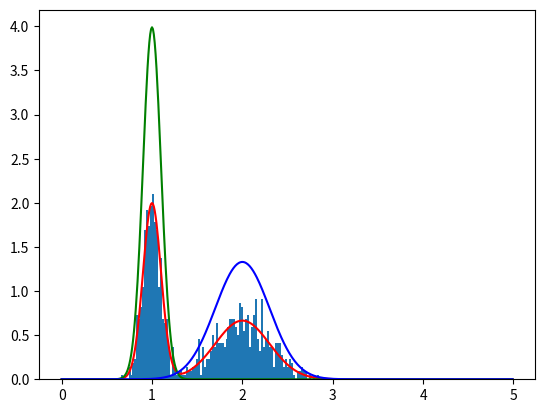

The matplotlib source for this figure:
# -*- codeing: utf-8 -*-
import numpy as np
from scipy.stats import norm
import matplotlib.pyplot as plt

def myrand_gmm(n, mu, sigma, fill=0.0):
    x = np.zeros(n)
    g = np.random.randn(n)
    u = np.random.rand(n)
    #mu = np.array([1.0, 2.0, 3.0])
    #sigma = np.array([0.1, 0.3, 0.5])
    flag = (0 <= u) & (u < 1/2)          # この&は論理積（ビット演算）
    x = (mu[0] + sigma[0]*g)*flag
    flag = (1/2 <= u) & (u < 1)
    x += (mu[1] + sigma[1]*g)*flag
    #flag = (2/3 <= u) & (u <= 1)
    #x += (mu[2] + sigma[2]*g)*flag
    return x

def myrand(n, fill=0.0): # n は生成するデータの個数
    x=np.zeros(n)
    u=np.random.rand(n)  
    flag=(0<=u)  &  (u<1/8)
    x = np.sqrt(8*u)*flag
    flag=(1/8<=u)  &  (u<1/4)
    x += ( 2-np.sqrt( (2-8*u)*flag ) )*flag 
    flag=(1/4<=u)  &  (u<1/2)
    x += (1+4*u)*flag
    flag=(1/2<=u)  &  (u<3/4)
    x += (3+np.sqrt(  (4*u-2)*flag ) )*flag
    flag=(3/4<=u)  &  (u<=1)
    x += (5-np.sqrt(4-4*u) )*flag
    return x

n = 1000
#x = myrand_gmm(n)
m = 2
mu = np.array([1.0, 2.0])
sigma = np.array([0.1, 0.3])
sigma2 = sigma * sigma
w = np.ones(m)/m
x = myrand_gmm(n, mu, sigma)

xx = np.arange(0,5,0.01)
y0 = norm.pdf(xx, mu[0], np.sqrt(sigma2[0]))    # probability density function
y1 = norm.pdf(xx, mu[1], np.sqrt(sigma2[1]))
#y2 = norm.pdf(xx, mu[2], np.sqrt(sigma2[2]))
y = w[0] * y0 + w[1] * y1 #+ w[2] * y2

plt.plot(xx, y, color='r')
plt.plot(xx, y0, color='g')
plt.plot(xx, y1, color='b')
plt.hist(x, bins=100, density=True)
plt.show()
